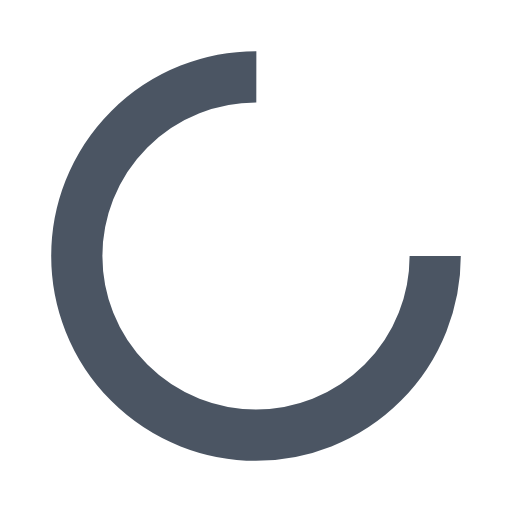
t = 0.00 s
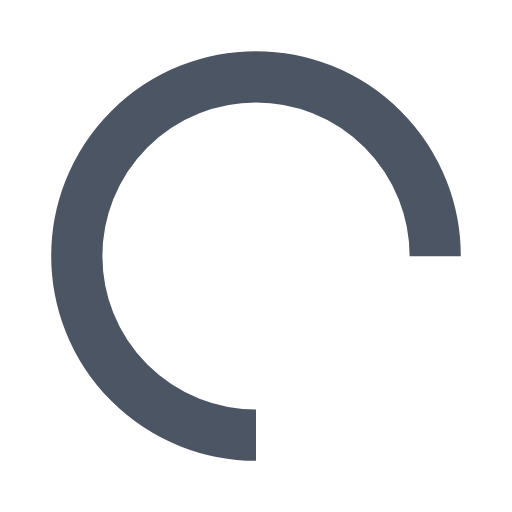
t = 0.25 s
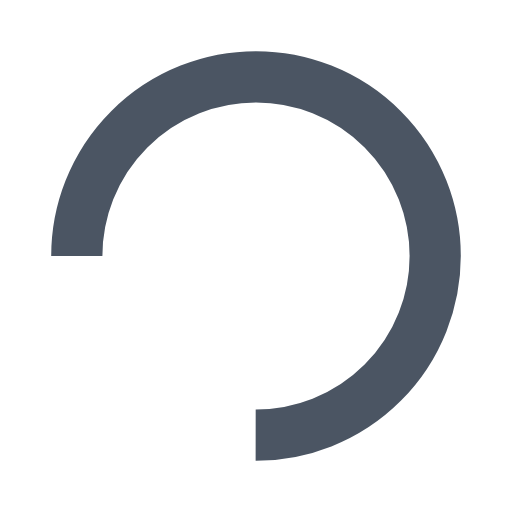
t = 0.50 s
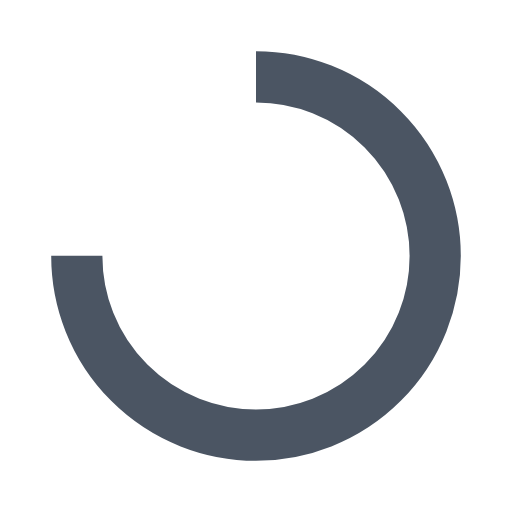
t = 0.75 s

The animated SVG that drew these frames (rendered in a browser with its animation timeline set to each time). Animation: 1 SMIL element (animateTransform=1); one cycle of 1.00 s, repeats indefinitely.


<svg xmlns="http://www.w3.org/2000/svg" xmlns:xlink="http://www.w3.org/1999/xlink" width="200px" height="200px" viewBox="0 0 100 100" preserveAspectRatio="xMidYMid">
<circle cx="50" cy="50" fill="none" stroke="rgb(75,85,99)" stroke-width="10" r="35" stroke-dasharray="164.93361431346415 56.97787143782138">
  <animateTransform attributeName="transform" type="rotate" repeatCount="indefinite" dur="1s" values="0 50 50;360 50 50" keyTimes="0;1"></animateTransform>
</circle>
</svg>